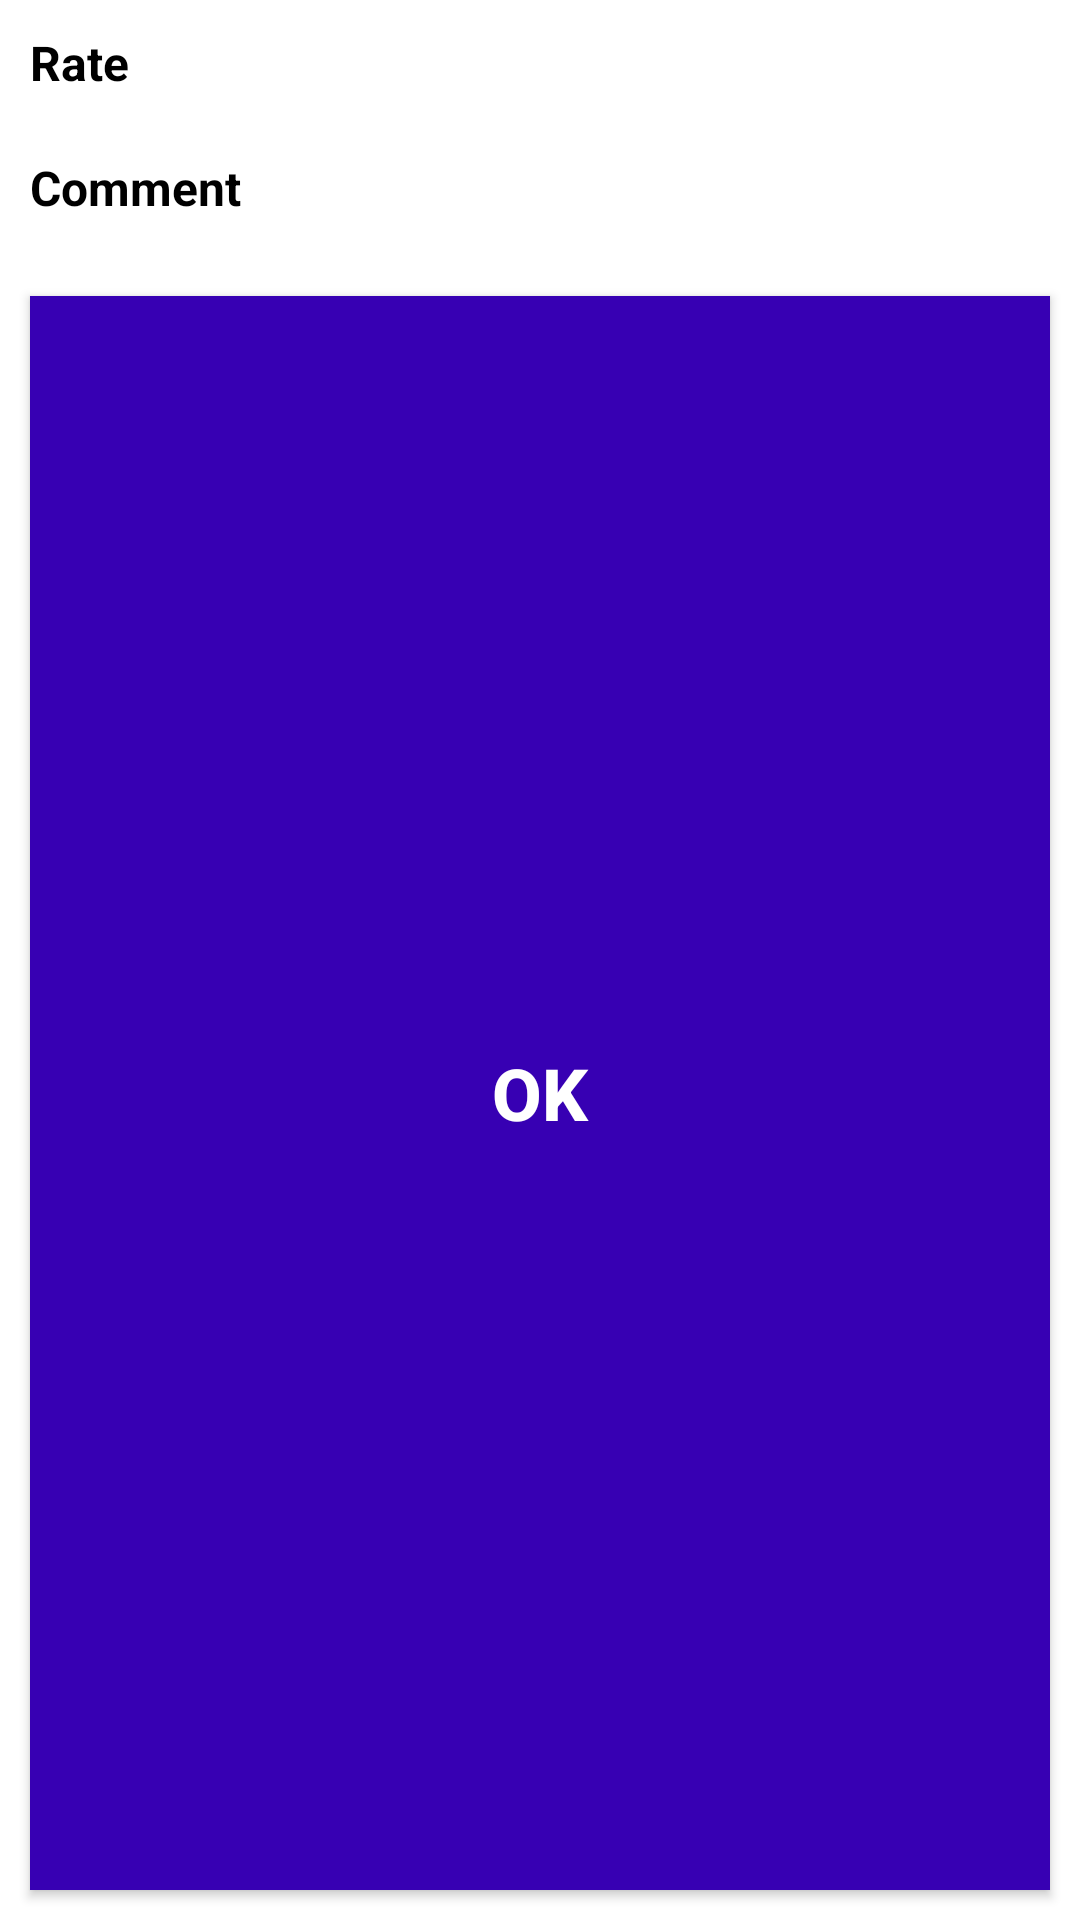

Here is an Android app screen rendered from its layout file. Give the layout XML and the strings, colors and styles it references.
<!-- AndroidManifest.xml: application theme Theme.RentForMe -->
<!-- res/layout/privious_ratings.xml -->
<?xml version="1.0" encoding="utf-8"?>
<LinearLayout xmlns:android="http://schemas.android.com/apk/res/android"
    xmlns:app="http://schemas.android.com/apk/res-auto"
    android:layout_width="match_parent"
    android:layout_height="wrap_content"
    android:orientation="vertical">

    <LinearLayout
        android:layout_width="match_parent"
        android:layout_height="wrap_content"
        android:orientation="horizontal">

        <LinearLayout
            android:layout_width="match_parent"
            android:layout_height="match_parent"
            android:layout_weight="2.5"
            android:orientation="vertical">

            <TextView
                android:id="@+id/srate"
                android:layout_width="match_parent"
                android:layout_height="wrap_content"
                android:layout_marginStart="10dp"
                android:layout_marginLeft="10dp"
                android:layout_marginTop="10dp"
                android:layout_marginBottom="10dp"
                android:text="Rate"
                android:textColor="@color/design_default_color_on_secondary"
                android:textSize="16sp"
                android:textStyle="bold" />

            <TextView
                android:id="@+id/Com"
                android:layout_width="match_parent"
                android:layout_height="wrap_content"
                android:layout_marginStart="10dp"
                android:layout_marginLeft="10dp"
                android:layout_marginTop="10dp"
                android:layout_marginBottom="10dp"
                android:text="Comment"
                android:textColor="@color/design_default_color_on_secondary"
                android:textSize="16sp"
                android:textStyle="bold" />
        </LinearLayout>

        <LinearLayout
            android:layout_width="match_parent"
            android:layout_height="match_parent"
            android:layout_weight="1"
            android:orientation="vertical">

            <TextView
                android:id="@+id/showRating"
                android:layout_width="match_parent"
                android:layout_height="wrap_content"
                android:layout_margin="10dp"
                android:textColor="#000000"
                android:textSize="18sp" />

            <TextView
                android:id="@+id/Comment"
                android:layout_width="match_parent"
                android:layout_height="wrap_content"
                android:layout_margin="10dp"
                android:textColor="#000000"
                android:textSize="18sp" />
        </LinearLayout>

    </LinearLayout>

    <Button
        android:id="@+id/ok"
        android:layout_width="match_parent"
        android:layout_height="wrap_content"
        android:layout_margin="10dp"
        android:layout_weight="1"
        android:background="@color/purple_700"
        android:text="OK"
        android:textColor="#FFFFFF"
        android:textSize="24sp"
        android:textStyle="bold"
        app:cornerRadius="15dp" />

</LinearLayout>
<!-- resources referenced by this layout -->
<resources>
  <color name="purple_700">#FF3700B3</color>
  <style name="Theme.RentForMe" parent="Theme.MaterialComponents.Light.NoActionBar">
          
          <item name="colorPrimary">@color/purple_500</item>
          <item name="colorPrimaryVariant">@color/purple_700</item>
          <item name="colorOnPrimary">@color/white</item>
          
          <item name="colorSecondary">@color/teal_200</item>
          <item name="colorSecondaryVariant">@color/teal_700</item>
          <item name="colorOnSecondary">@color/black</item>
          
          <item name="android:statusBarColor" tools:targetApi="l">?attr/colorPrimaryVariant</item>
          
      </style>
  <color name="purple_500">#FF6200EE</color>
  <color name="white">#FFFFFFFF</color>
  <color name="teal_200">#FF03DAC5</color>
  <color name="teal_700">#FF018786</color>
  <color name="black">#FF000000</color>
</resources>
